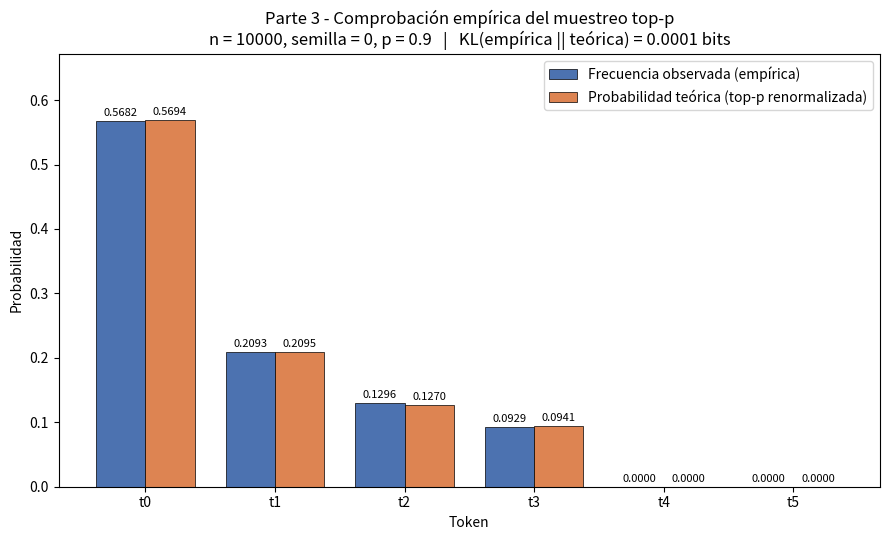

Python code for this plot:
import json
import numpy as np
import matplotlib
matplotlib.use("Agg")
import matplotlib.pyplot as plt

# ----------------------------------------------------------------------
# Datos del enunciado (Tarea B)
# ----------------------------------------------------------------------
tokens = ["t0", "t1", "t2", "t3", "t4", "t5"]
logits = np.array([2.0, 1.0, 0.5, 0.2, -1.0, -3.0], dtype=float)

T = 1.0           # temperatura de la Parte 1 usada en la Parte 2
p_nucleo = 0.9    # umbral top-p de la Parte 2
n_muestras = 10000
semilla = 0

# ----------------------------------------------------------------------
# Paso 1: softmax con temperatura (numéricamente estable) -> distribución T=1
# ----------------------------------------------------------------------
z = logits / T
z = z - np.max(z)                 # estabilidad numérica
exp_z = np.exp(z)
probs_T1 = exp_z / np.sum(exp_z)

# ----------------------------------------------------------------------
# Paso 2: muestreo de núcleo (top-p, p=0.9) y renormalización (Parte 2)
# ----------------------------------------------------------------------
orden = np.argsort(-probs_T1, kind="stable")     # orden descendente
probs_ordenadas = probs_T1[orden]
acumulada = np.cumsum(probs_ordenadas)

# conjunto mínimo cuya probabilidad acumulada alcanza p
k = int(np.searchsorted(acumulada, p_nucleo, side="left")) + 1
idx_nucleo = orden[:k]
masa_nucleo = float(probs_ordenadas[:k].sum())

p_renorm_nucleo = probs_ordenadas[:k] / masa_nucleo

# distribución renormalizada sobre el vocabulario completo (ceros fuera del núcleo)
p_teorica = np.zeros(len(tokens), dtype=float)
p_teorica[idx_nucleo] = p_renorm_nucleo
p_teorica = p_teorica / p_teorica.sum()   # normalización exacta para rng.choice

# entropía teórica de la distribución renormalizada (bits)
mask_teor = p_teorica > 0
entropia_teorica = float(-np.sum(p_teorica[mask_teor] * np.log2(p_teorica[mask_teor])))

# ----------------------------------------------------------------------
# Paso 3: 10000 muestras de la distribución renormalizada con default_rng(0)
# ----------------------------------------------------------------------
rng = np.random.default_rng(semilla)
muestras = rng.choice(len(tokens), size=n_muestras, p=p_teorica)

conteos = np.bincount(muestras, minlength=len(tokens))
frecuencias = conteos / n_muestras

# ----------------------------------------------------------------------
# Paso 4: divergencia KL (bits) de la empírica respecto de la teórica
#   KL(P_emp || P_teor) = sum_i p_emp_i * log2(p_emp_i / p_teor_i)
#   (términos con p_emp_i = 0 contribuyen 0 por convención)
# ----------------------------------------------------------------------
mask_emp = frecuencias > 0
kl_bits = float(
    np.sum(frecuencias[mask_emp] * np.log2(frecuencias[mask_emp] / p_teorica[mask_emp]))
)

entropia_empirica = float(-np.sum(frecuencias[mask_emp] * np.log2(frecuencias[mask_emp])))

errores_abs = np.abs(frecuencias - p_teorica)
error_max = float(errores_abs.max())
error_medio = float(errores_abs.mean())

# ----------------------------------------------------------------------
# Figura: barras agrupadas, frecuencias observadas vs probabilidades teóricas
# ----------------------------------------------------------------------
fig, ax = plt.subplots(figsize=(9, 5.5))
x = np.arange(len(tokens))
ancho = 0.38

b1 = ax.bar(x - ancho / 2, frecuencias, ancho,
            label="Frecuencia observada (empírica)",
            color="#4C72B0", edgecolor="black", linewidth=0.5)
b2 = ax.bar(x + ancho / 2, p_teorica, ancho,
            label="Probabilidad teórica (top-p renormalizada)",
            color="#DD8452", edgecolor="black", linewidth=0.5)

for barras in (b1, b2):
    for b in barras:
        h = b.get_height()
        ax.annotate(f"{h:.4f}",
                    xy=(b.get_x() + b.get_width() / 2, h),
                    xytext=(0, 2), textcoords="offset points",
                    ha="center", va="bottom", fontsize=8)

ax.set_xticks(x)
ax.set_xticklabels(tokens)
ax.set_xlabel("Token")
ax.set_ylabel("Probabilidad")
ax.set_ylim(0, max(frecuencias.max(), p_teorica.max()) * 1.18)
ax.set_title(f"Parte 3 - Comprobación empírica del muestreo top-p\n"
             f"n = {n_muestras}, semilla = {semilla}, p = {p_nucleo}   |   "
             f"KL(empírica || teórica) = {kl_bits:.4f} bits")
ax.legend(loc="upper right")
fig.tight_layout()
fig.savefig("t3_frecuencias_vs_teoricas.png", dpi=150)
plt.close(fig)

# ----------------------------------------------------------------------
# Resultados -> resultados.json
# ----------------------------------------------------------------------
resultados = {
    "n_muestras": int(n_muestras),
    "semilla": int(semilla),
    "tokens": tokens,
    "logits": [float(v) for v in logits],
    "temperatura": float(T),
    "p_nucleo": float(p_nucleo),
    "tokens_sobrevivientes": [tokens[i] for i in idx_nucleo],
    "tamano_nucleo": int(k),
    "masa_nucleo_antes_renormalizar": masa_nucleo,
    "distribucion_renormalizada_teorica": {t: float(p) for t, p in zip(tokens, p_teorica)},
    "conteos_observados": {t: int(c) for t, c in zip(tokens, conteos)},
    "frecuencias_observadas": {t: float(f) for t, f in zip(tokens, frecuencias)},
    "error_absoluto_por_token": {t: float(e) for t, e in zip(tokens, errores_abs)},
    "error_absoluto_maximo": error_max,
    "error_absoluto_medio": error_medio,
    "suma_frecuencias_observadas": float(frecuencias.sum()),
    "entropia_teorica_bits": entropia_teorica,
    "entropia_empirica_bits": entropia_empirica,
    "kl_empirica_respecto_teorica_bits": kl_bits,
    "figura": "t3_frecuencias_vs_teoricas.png",
}

with open("resultados.json", "w", encoding="utf-8") as f:
    json.dump(resultados, f, ensure_ascii=False, indent=2)

# ----------------------------------------------------------------------
# Salida por consola (4 decimales)
# ----------------------------------------------------------------------
print("Parte 3 - Comprobación empírica del muestreo top-p")
print(f"n = {n_muestras} muestras, numpy.random.default_rng({semilla}), p = {p_nucleo}")
print(f"Tokens sobrevivientes (núcleo): {[tokens[i] for i in idx_nucleo]}")
print()
print("Token   Teórica   Observada   Conteo   |Error abs.|")
print("----------------------------------------------------")
for i, t in enumerate(tokens):
    print(f"{t:5s}   {p_teorica[i]:.4f}    {frecuencias[i]:.4f}    {conteos[i]:5d}     {errores_abs[i]:.4f}")
print("----------------------------------------------------")
print(f"Suma frecuencias observadas: {frecuencias.sum():.4f}")
print()
print("Cifras principales:")
print(f"Divergencia KL(empírica || teórica) = {kl_bits:.4f} bits")
print(f"Entropía teórica (renormalizada):  {entropia_teorica:.4f} bits")
print(f"Entropía empírica:                 {entropia_empirica:.4f} bits")
print(f"Error absoluto máximo por token:   {error_max:.4f}")
print(f"Error absoluto medio:              {error_medio:.4f}")
print("Figura guardada: t3_frecuencias_vs_teoricas.png")
print("Resultados guardados en resultados.json")
